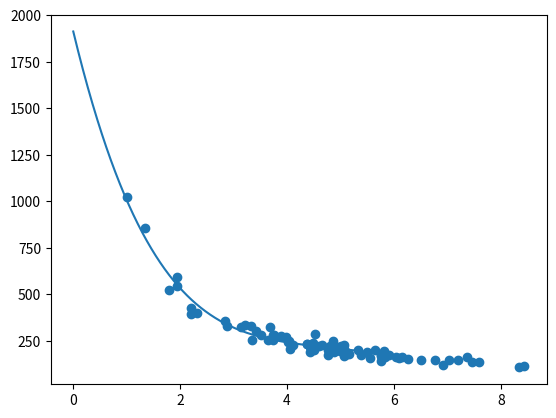

Write the Python code that produced this figure.
import numpy
import matplotlib.pyplot as plt
numpy.random.seed(2)

#x = time for dicisions
x = numpy.random.normal(5.0, 1.5, 1000)
#y = money to spend
y = numpy.random.normal(1000, 100, 1000) / x

train_x = x[:80]
train_y = y[:80]

test_x = x[80:]
test_y = y[80:]

mymodel = numpy.poly1d(numpy.polyfit(train_x, train_y, 4))
myline = numpy.linspace(0, 6, 1000)

print(mymodel(5))

plt.scatter(train_x, train_y)
plt.plot(myline, mymodel(myline))
plt.show()